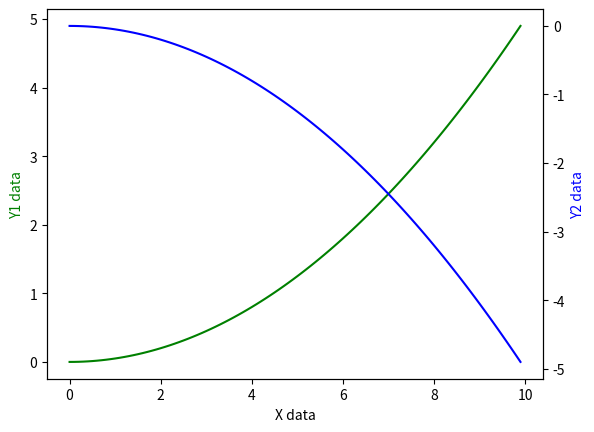

This chart was generated by the following Python code:
import matplotlib.pyplot as plt
import numpy as np

x = np.arange(0, 10, 0.1)
y1 = 0.05 * x ** 2
y2 = -1 * y1

fig, ax1 = plt.subplots()

ax2 = ax1.twinx()    # mirror the ax1
ax1.plot(x, y1, 'g-')
ax2.plot(x, y2, 'b-')

ax1.set_xlabel('X data')
ax1.set_ylabel('Y1 data', color='g')
ax2.set_ylabel('Y2 data', color='b')

plt.show()